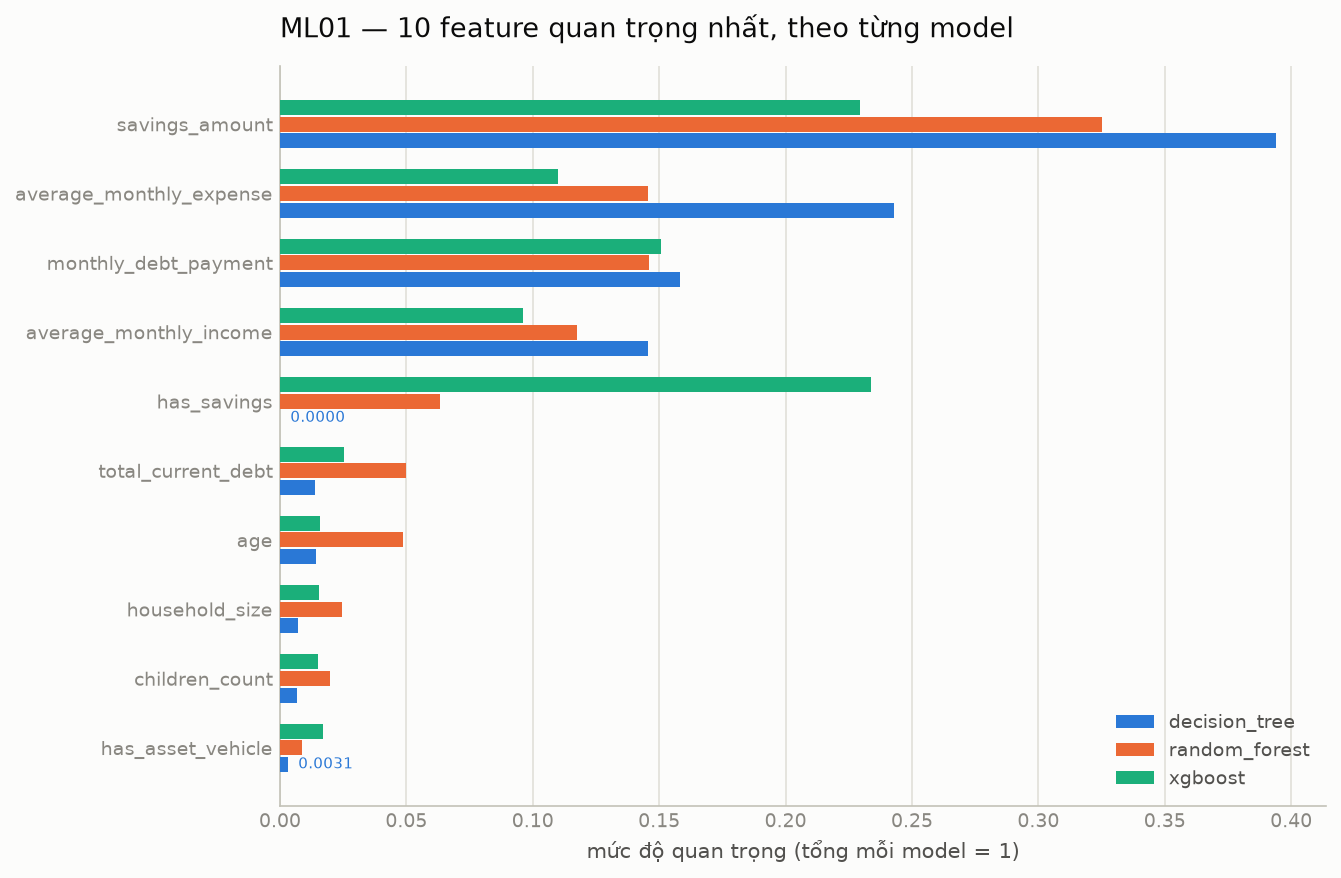

Source data for this figure (header and first rows):
algo, source, rank, feature, importance
decision_tree, artifact, 1, savings_amount, 0.3941
decision_tree, artifact, 2, average_monthly_expense, 0.2429
decision_tree, artifact, 3, monthly_debt_payment, 0.1584
decision_tree, artifact, 4, average_monthly_income, 0.1458
decision_tree, artifact, 5, age, 0.01444
decision_tree, artifact, 6, total_current_debt, 0.014
decision_tree, artifact, 7, household_size, 0.006988
decision_tree, artifact, 8, children_count, 0.006742
decision_tree, artifact, 9, has_asset_vehicle, 0.003126
decision_tree, artifact, 10, has_asset_gold, 0.00239
decision_tree, artifact, 11, has_asset_insurance, 0.002264
decision_tree, artifact, 12, has_asset_real_estate, 0.002225
decision_tree, artifact, 13, has_asset_cash, 0.002115
decision_tree, artifact, 14, has_asset_investment, 0.002078
decision_tree, artifact, 15, has_dependents, 0.001891
decision_tree, artifact, 16, has_debt, 0.0005724
decision_tree, artifact, 17, has_savings, 0.0
random_forest, artifact, 1, savings_amount, 0.3252
random_forest, artifact, 2, monthly_debt_payment, 0.146
random_forest, artifact, 3, average_monthly_expense, 0.1454
random_forest, artifact, 4, average_monthly_income, 0.1175
random_forest, artifact, 5, has_savings, 0.0635
random_forest, artifact, 6, total_current_debt, 0.04989
random_forest, artifact, 7, age, 0.04859
random_forest, artifact, 8, household_size, 0.02452
random_forest, artifact, 9, children_count, 0.01983
random_forest, artifact, 10, has_asset_vehicle, 0.00852
random_forest, artifact, 11, has_asset_real_estate, 0.008249
random_forest, artifact, 12, has_asset_cash, 0.0081
random_forest, artifact, 13, has_asset_gold, 0.007318
random_forest, artifact, 14, has_asset_insurance, 0.007297
random_forest, artifact, 15, has_asset_investment, 0.006977
random_forest, artifact, 16, has_dependents, 0.006823
random_forest, artifact, 17, has_debt, 0.00625
xgboost, artifact, 1, has_savings, 0.2337
xgboost, artifact, 2, savings_amount, 0.2295
xgboost, artifact, 3, monthly_debt_payment, 0.1507
xgboost, artifact, 4, average_monthly_expense, 0.1101
xgboost, artifact, 5, average_monthly_income, 0.09621
xgboost, artifact, 6, total_current_debt, 0.02527
xgboost, artifact, 7, has_asset_vehicle, 0.01715
xgboost, artifact, 8, has_asset_investment, 0.01707
xgboost, artifact, 9, has_asset_cash, 0.01642
xgboost, artifact, 10, age, 0.01576
xgboost, artifact, 11, household_size, 0.01553
xgboost, artifact, 12, has_asset_gold, 0.01543
xgboost, artifact, 13, has_asset_real_estate, 0.01536
xgboost, artifact, 14, children_count, 0.01496
xgboost, artifact, 15, has_asset_insurance, 0.01343
xgboost, artifact, 16, has_dependents, 0.01288
xgboost, artifact, 17, has_debt, 0.0004939
